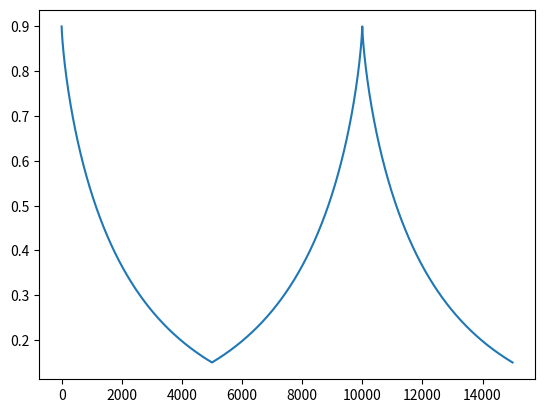

Reproduce this figure in Python.
import numpy as np
import matplotlib.pyplot as plt

# def exponential_decay(N0, Nf, t, T):
#     w = 0.75
#     if t> T: return Nf
#     return N0 * (Nf / N0) ** ((t / T)**w)


def exponential_decay(N0, Nf, t, T, cycle=True):
    w = 0.75
    if t> T:
        if cycle:
            # cycle through min and max decay after final iteration reached
            if int(t/T) % 2 == 0: _t = t%T
            else:  _t = T - t%T
            return (N0 * (Nf / N0) ** ((_t / T)**w))
        else:
            return Nf
    return N0 * (Nf / N0) ** ((t / T)**w)

N0 = 0.9  # Initial value
Nf = 0.15   # Final value
T = 5000    # Total time
t = 0     # Current time
print(exponential_decay(N0, Nf, t, T))
X = [exponential_decay(N0, Nf, t, T) for t in range(3*T)]
plt.plot(X)
print([X[0],X[-1]])
plt.show()